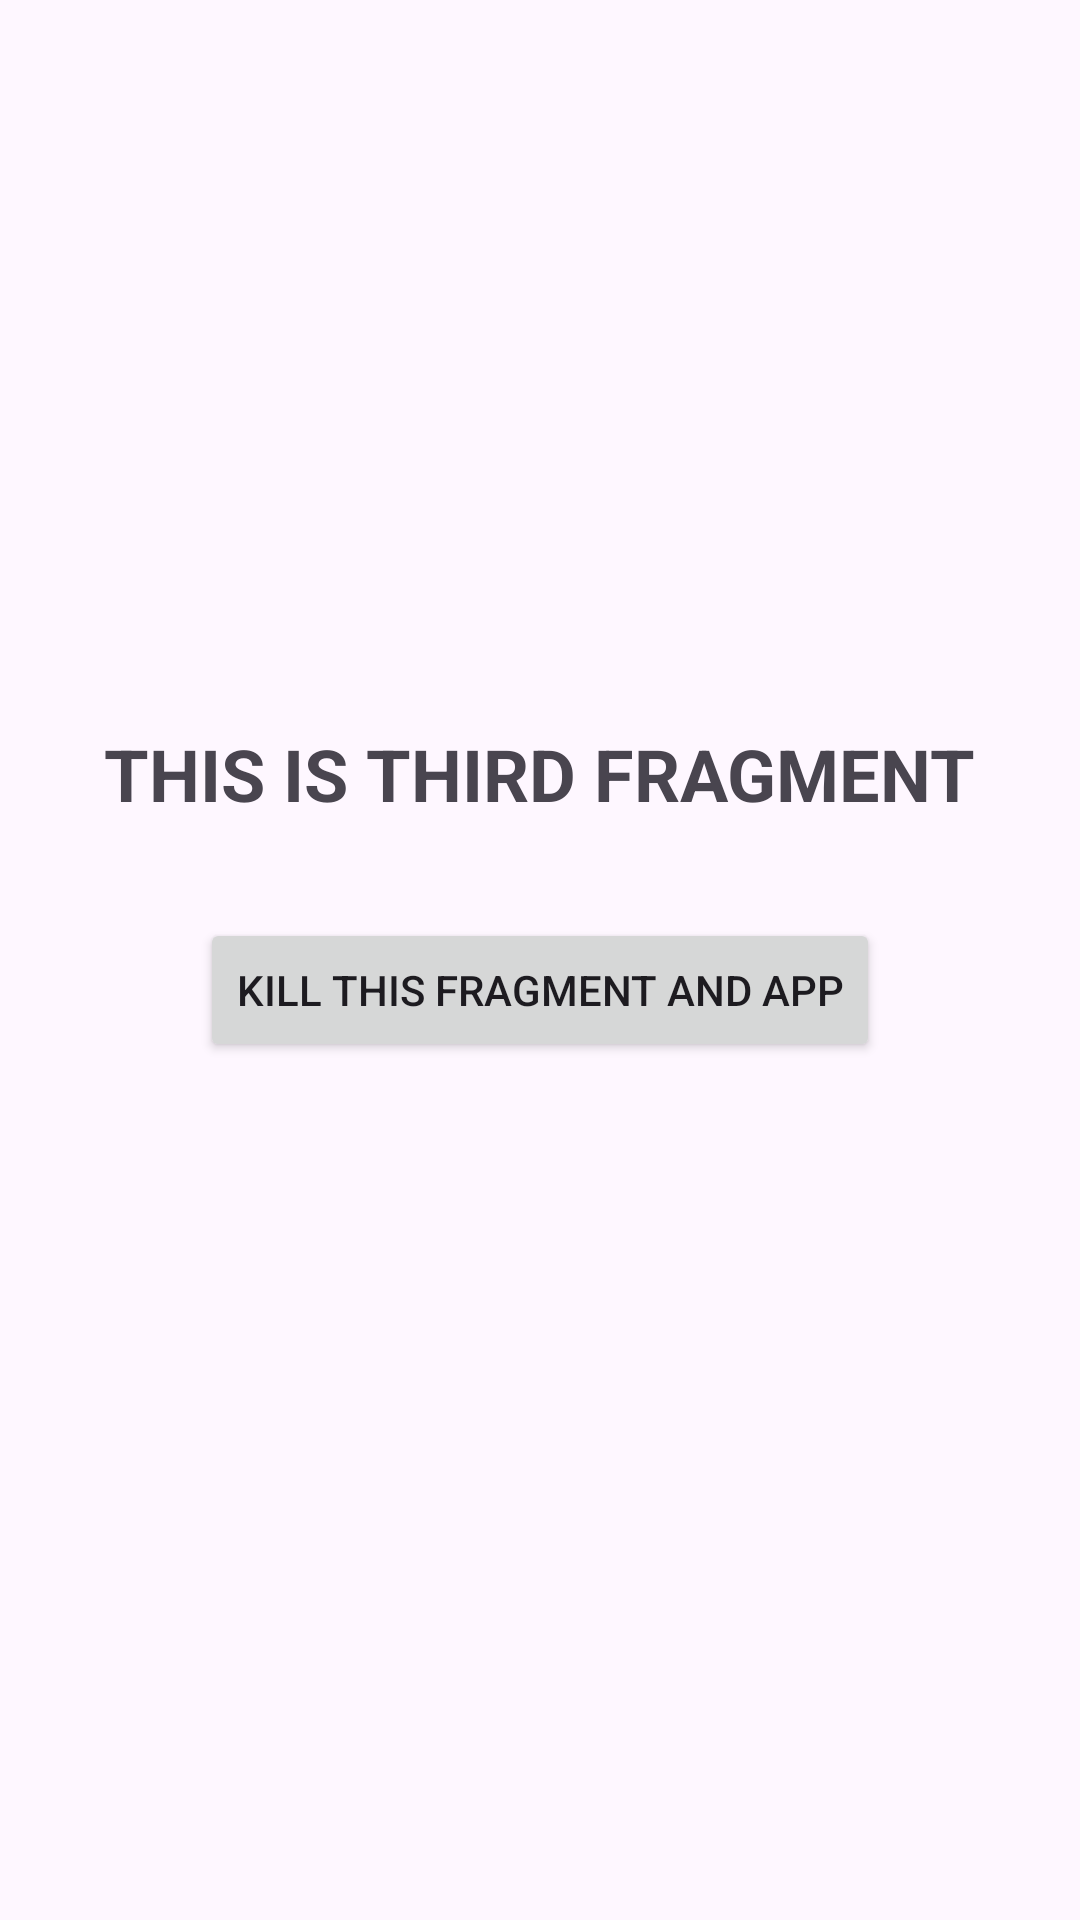

This screen was rendered from an Android layout file. Write that file and the resources it references.
<!-- AndroidManifest.xml: application theme Theme.HM_06_03 -->
<!-- res/layout/fragment_third.xml -->
<?xml version="1.0" encoding="utf-8"?>
<LinearLayout xmlns:android="http://schemas.android.com/apk/res/android"
    xmlns:tools="http://schemas.android.com/tools"
    android:layout_width="match_parent"
    android:layout_height="match_parent"
    android:orientation="vertical"
    android:gravity="center"
    android:layout_margin="16dp"
    tools:context=".FirstFragment">


    <TextView
        android:textStyle="bold"
        android:textSize="24sp"
        android:text="THIS IS THIRD FRAGMENT"
        android:layout_width="wrap_content"
        android:layout_height="wrap_content">

    </TextView>
    <Button
        android:id="@+id/btn_third"
        android:layout_marginTop="32dp"
        android:layout_width="wrap_content"
        android:layout_height="wrap_content"
        android:text="Kill this fragment and APP">

    </Button>

    <androidx.recyclerview.widget.RecyclerView
        android:layout_width="wrap_content"
        android:id="@+id/rv_third"
        android:layout_marginTop="44dp"
        android:layout_height="wrap_content">

    </androidx.recyclerview.widget.RecyclerView>




</LinearLayout>
<!-- resources referenced by this layout -->
<resources>
  <style name="Theme.HM_06_03" parent="Base.Theme.HM_06_03" />
  <style name="Base.Theme.HM_06_03" parent="Theme.Material3.DayNight.NoActionBar">
          
          
      </style>
</resources>
